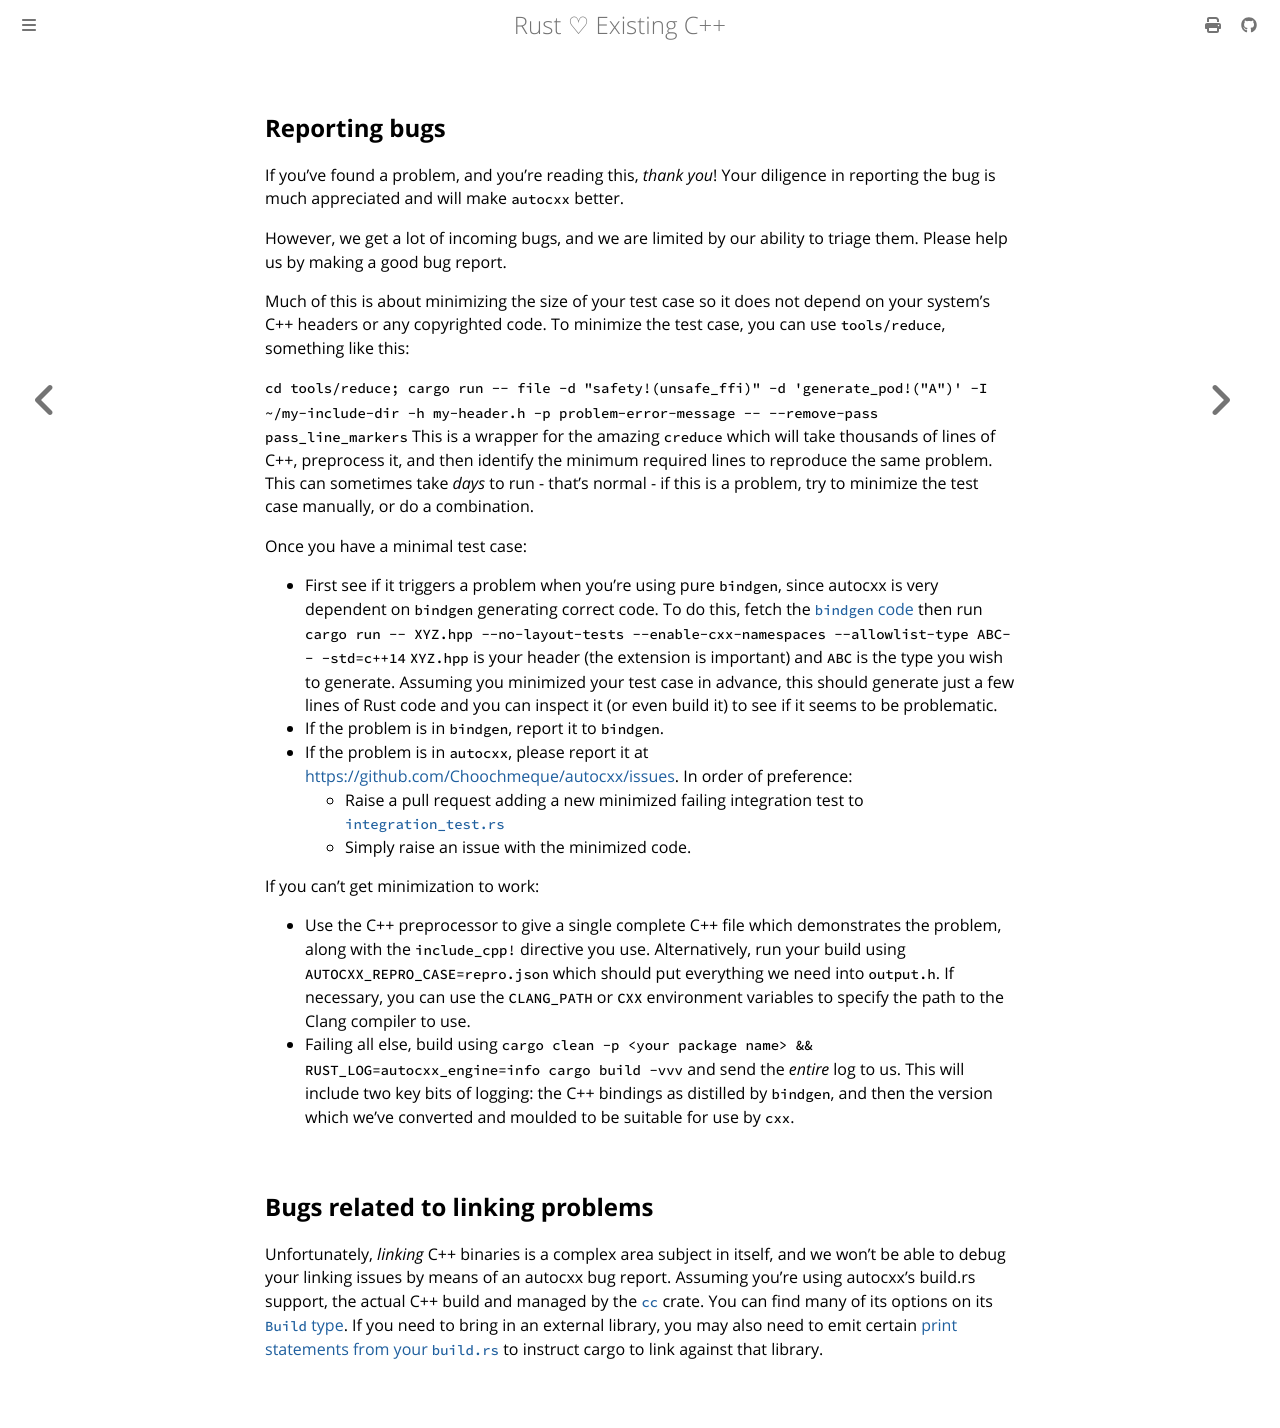

repository: Choochmeque/autocxx · page: reporting_bugs.html · generator: mdbook


## Reporting bugs

If you've found a problem, and you're reading this, *thank you*! Your diligence
in reporting the bug is much appreciated and will make `autocxx` better.

However, we get a lot of incoming bugs, and we are limited by our ability
to triage them. Please help us by making a good bug report.

Much of this is about minimizing the size of your test case so it does not
depend on your system's C++ headers or any copyrighted code. To minimize the
test case, you can use `tools/reduce`, something like this:

`cd tools/reduce; cargo run -- file -d "safety!(unsafe_ffi)" -d
'generate_pod!("A")' -I ~/my-include-dir -h my-header.h -p
problem-error-message -- --remove-pass pass_line_markers`
This is a wrapper for the amazing `creduce` which will take thousands of lines
of C++, preprocess it, and then identify the minimum required lines to
reproduce the same problem. This can sometimes take _days_ to run - that's
normal - if this is a problem, try to minimize the test case manually, or
do a combination.

Once you have a minimal test case:

* First see if it triggers a problem when you're using pure `bindgen`,
  since autocxx is very dependent on `bindgen` generating correct code.
  To do this, fetch the [`bindgen` code](https://github.com/rust-lang/rust-bindgen)
  then run
  `cargo run -- XYZ.hpp --no-layout-tests --enable-cxx-namespaces --allowlist-type ABC-- -std=c++14`
  `XYZ.hpp` is your header (the extension is important) and `ABC` is the type
  you wish to generate. Assuming you minimized your test case in advance,
  this should generate just a few lines of Rust code and you can inspect it
  (or even build it) to see if it seems to be problematic.
* If the problem is in `bindgen`, report it to `bindgen`.
* If the problem is in `autocxx`, please report it at
  <https://github.com/Choochmeque/autocxx/issues>. In order of preference:
  * Raise a pull request adding a new minimized failing integration test to
    [`integration_test.rs`](https://github.com/Choochmeque/autocxx/blob/main/integration-tests/tests/integration_test.rs)
  * Simply raise an issue with the minimized code.

If you can't get minimization to work:
* Use the C++ preprocessor to give a single complete C++ file which demonstrates
  the problem, along with the `include_cpp!` directive you use.
  Alternatively, run your build using `AUTOCXX_REPRO_CASE=repro.json` which should
  put everything we need into `output.h`. If necessary, you can use the `CLANG_PATH`
  or `CXX` environment variables to specify the path to the Clang compiler to use.
* Failing all else, build using
  `cargo clean -p <your package name> && RUST_LOG=autocxx_engine=info cargo build -vvv`
  and send the _entire_ log to us. This will include two key bits of logging:
  the C++ bindings as distilled by `bindgen`, and then the version which
  we've converted and moulded to be suitable for use by `cxx`.

## Bugs related to linking problems

Unfortunately, _linking_ C++ binaries is a complex area subject in itself, and
we won't be able to debug your linking issues by means of an autocxx bug report.
Assuming you're using autocxx's build.rs support, the actual C++ build and
managed by the [`cc`](https://crates.io/crates/cc) crate. You can find
many of its options on its [`Build` type](https://docs.rs/cc/latest/cc/struct.Build.html).
If you need to bring in an external library, you may also need to emit certain
[print statements from your `build.rs`](https://doc.rust-lang.org/cargo/reference/build-scripts.html#rustc-link-lib)
to instruct cargo to link against that library.
